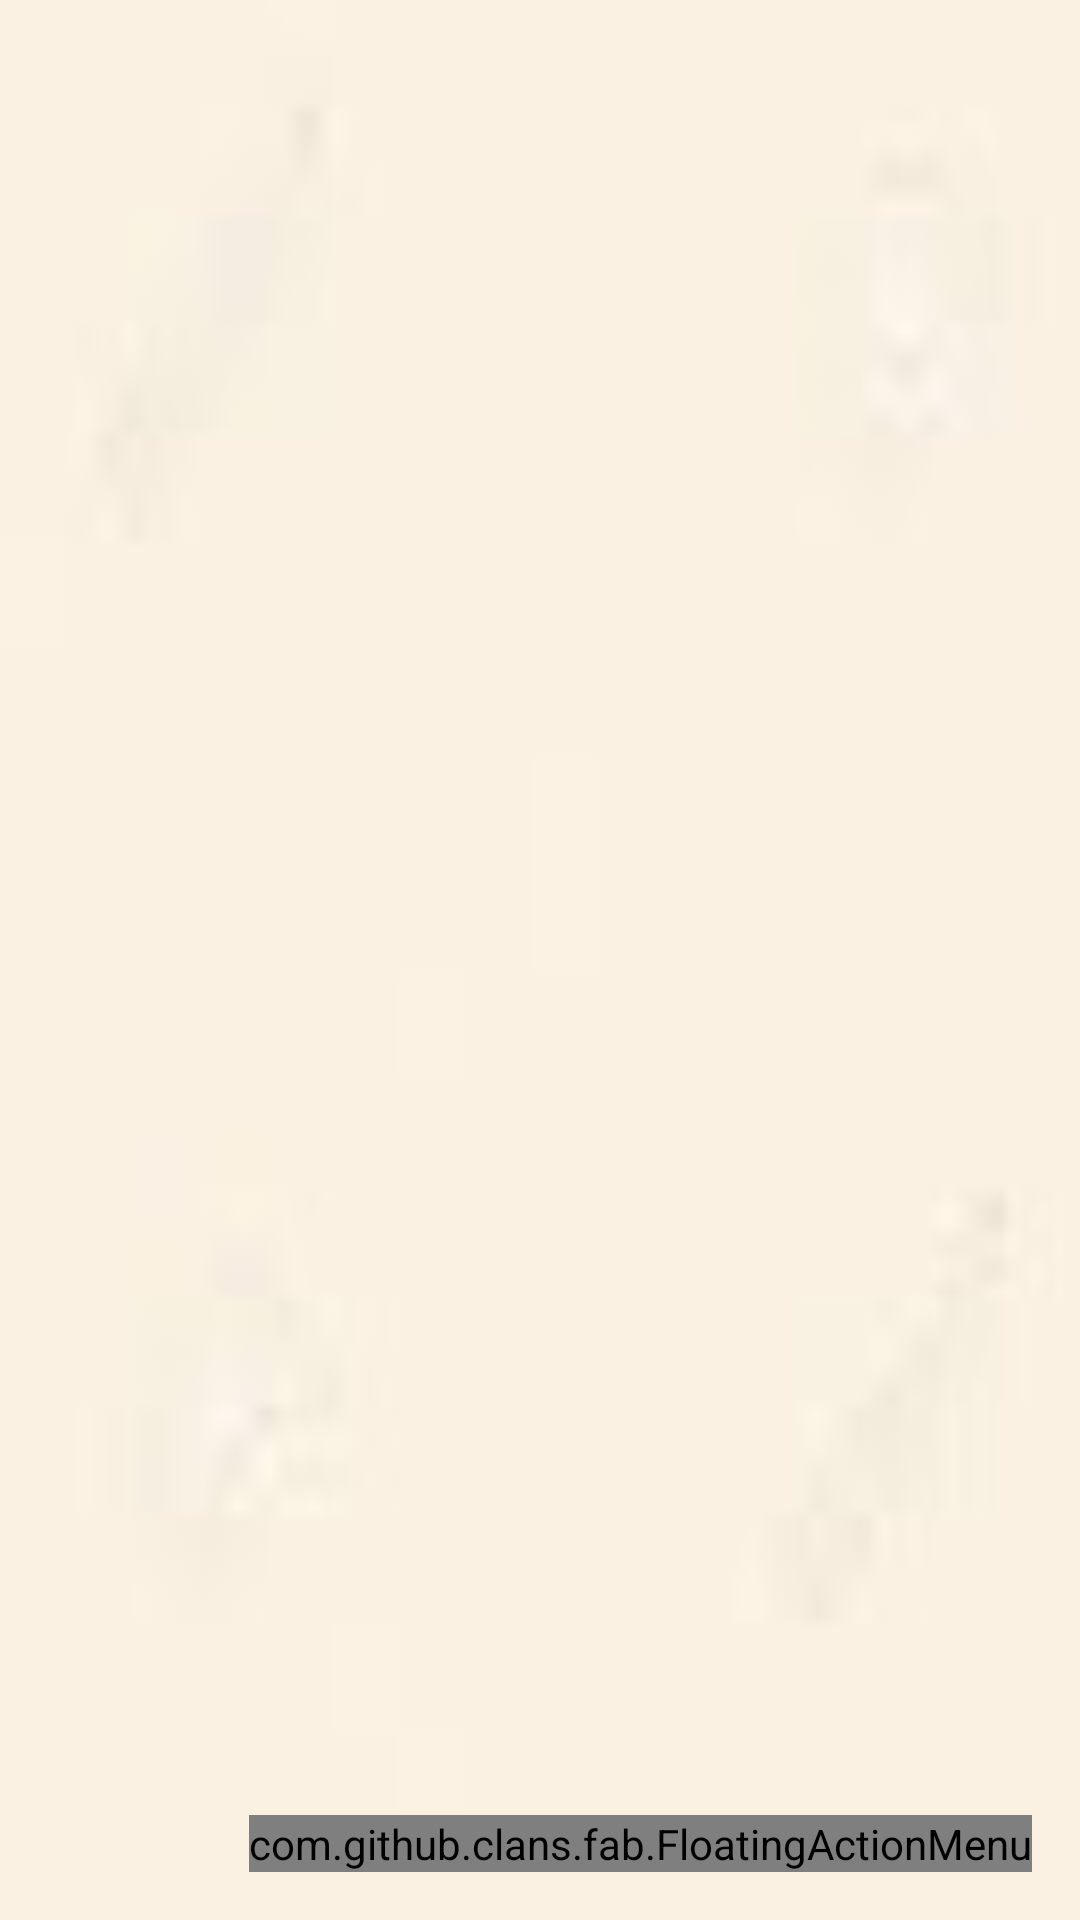

Reconstruct the res/layout file that produces this screen, plus the resources it refers to.
<!-- AndroidManifest.xml: activity theme AppTheme.NoActionBar -->
<!-- res/layout/activity_lista.xml -->
<?xml version="1.0" encoding="utf-8"?>
<RelativeLayout xmlns:android="http://schemas.android.com/apk/res/android"
    xmlns:fab="http://schemas.android.com/apk/res-auto"
    android:layout_width="match_parent"
    android:layout_height="match_parent"
    android:background="@drawable/imagebackground" >

    <android.support.v7.widget.RecyclerView
        android:id="@+id/recycler"
        android:layout_width="match_parent"
        android:layout_height="match_parent" />

    <com.github.clans.fab.FloatingActionMenu
        android:id="@+id/fMenu"
        android:layout_width="wrap_content"
        android:layout_height="wrap_content"
        android:layout_alignParentBottom="true"
        android:layout_alignParentRight="true"
        android:layout_margin="@dimen/fab_margin"
        android:tooltipText="Menu"
        fab:menu_fab_size="mini"
        fab:menu_icon="@drawable/vendedor_ico">

        <com.github.clans.fab.FloatingActionButton
            android:id="@+id/btNovoCliente"
            android:layout_width="wrap_content"
            android:layout_height="wrap_content"
            fab:fab_size="mini"
            fab:fab_label="@string/botao_novo_cliente"
            android:onClick="novoCliente" />

        <com.github.clans.fab.FloatingActionButton
            android:id="@+id/btPesquisar"
            android:layout_width="wrap_content"
            android:layout_height="wrap_content"
            fab:fab_size="mini"
            fab:fab_label="@string/botao_pesquisar"
            android:onClick="pesquisar" />

        <com.github.clans.fab.FloatingActionButton
            android:id="@+id/btInicio"
            android:layout_width="wrap_content"
            android:layout_height="wrap_content"
            fab:fab_size="mini"
            fab:fab_label="@string/botao_inicio"
            android:onClick="inicio" />

        <com.github.clans.fab.FloatingActionButton
            android:layout_width="wrap_content"
            android:layout_height="wrap_content"
            fab:fab_size="mini"/>


    </com.github.clans.fab.FloatingActionMenu>

</RelativeLayout>
<!-- resources referenced by this layout -->
<resources>
  <dimen name="fab_margin">16dp</dimen>
  <!-- drawable imagebackground: jpg bitmap (drawable, 19592 bytes) -->
  <!-- drawable vendedor_ico: jpg bitmap (drawable, 33073 bytes) -->
  <string name="botao_inicio">Home</string>
  <string name="botao_novo_cliente">New customer</string>
  <string name="botao_pesquisar">Search</string>
  <style name="AppTheme.NoActionBar">
          <item name="windowActionBar">false</item>
          <item name="windowNoTitle">true</item>
      </style>
</resources>
